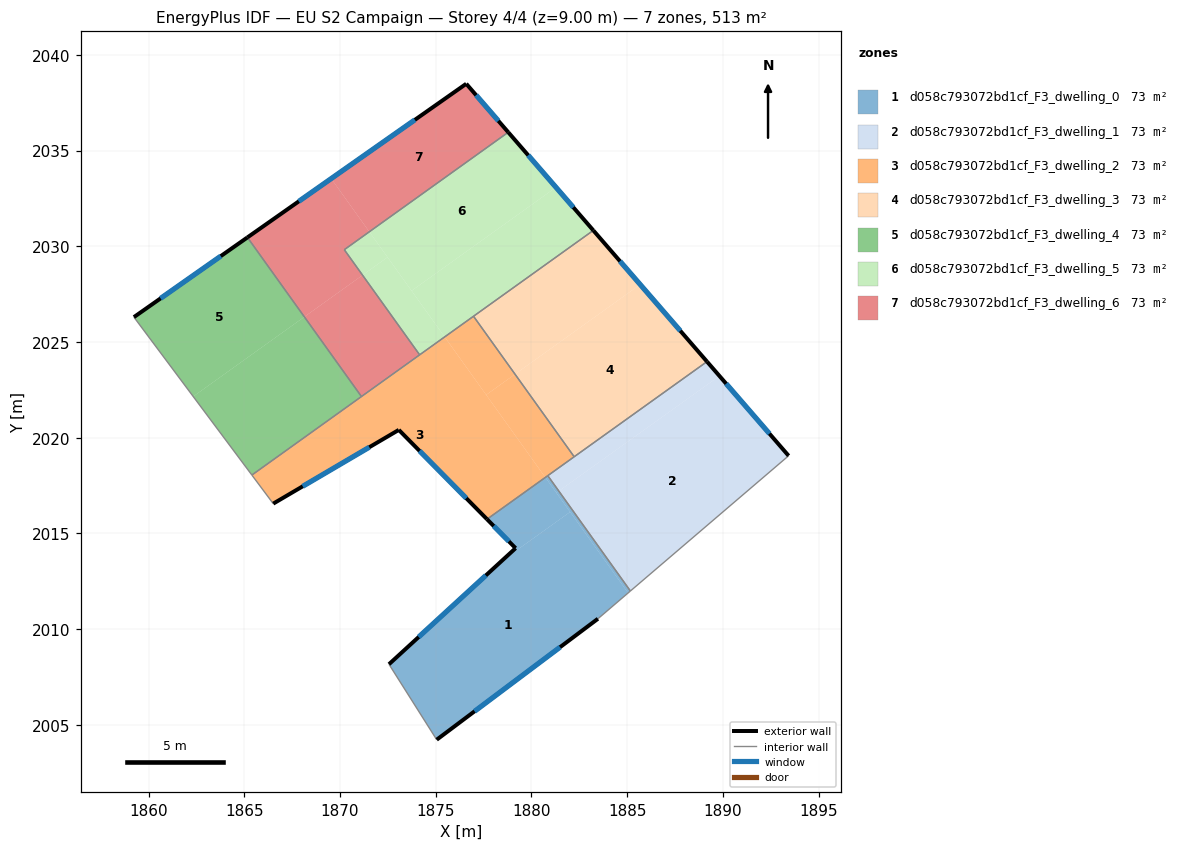
=== STOREY PLAN SPEC (per zone: floor XY polygon, exterior-wall plan segments, windows/doors) ===
zone 1: d058c793072bd1cf_F3_dwelling_0  (73.3 m²)
  floor: (1882.02, 2016.12) (1885.05, 2011.89) (1883.48, 2010.54) (1875.05, 2004.22) (1872.56, 2008.16) (1878.43, 2013.54)
  floor: (1881.43, 2017.21) (1885.17, 2011.99) (1885.05, 2011.89) (1881.31, 2017.12)
  floor: (1880.73, 2017.92) (1882.02, 2016.12) (1878.43, 2013.54) (1879.18, 2014.22) (1877.68, 2015.74)
  floor: (1880.86, 2018.01) (1881.43, 2017.21) (1881.31, 2017.12) (1880.73, 2017.92)
  exterior wall: (1879.18, 2014.22) – (1872.56, 2008.16)  [9.0 m]
    window: (1877.62, 2012.80) – (1874.11, 2009.59)  [7.6 m²]
  exterior wall: (1877.68, 2015.74) – (1879.18, 2014.22)  [2.1 m]
    window: (1878.03, 2015.38) – (1878.83, 2014.58)  [1.8 m²]
  exterior wall: (1875.05, 2004.22) – (1883.48, 2010.54)  [10.5 m]
    window: (1877.03, 2005.70) – (1881.50, 2009.05)  [8.9 m²]
  interior walls: 4
zone 2: d058c793072bd1cf_F3_dwelling_1  (73.3 m²)
  floor: (1889.83, 2023.22) (1893.44, 2019.05) (1885.17, 2011.99) (1881.43, 2017.21)
  floor: (1889.17, 2023.97) (1889.83, 2023.22) (1881.43, 2017.21) (1880.86, 2018.01)
  exterior wall: (1893.44, 2019.05) – (1889.17, 2023.97)  [6.5 m]
    window: (1892.44, 2020.21) – (1890.18, 2022.82)  [5.5 m²]
  interior walls: 4
zone 3: d058c793072bd1cf_F3_dwelling_2  (73.3 m²)
  floor: (1875.49, 2025.23) (1880.73, 2017.92) (1877.68, 2015.74) (1873.08, 2020.40) (1866.51, 2016.55) (1865.42, 2018.02)
  floor: (1879.15, 2023.31) (1882.24, 2019.00) (1880.73, 2017.92) (1877.64, 2022.23)
  floor: (1876.98, 2026.34) (1879.15, 2023.31) (1877.64, 2022.23) (1875.47, 2025.26)
  floor: (1875.47, 2025.26) (1875.49, 2025.23) (1865.42, 2018.02) (1865.40, 2018.04)
  exterior wall: (1866.51, 2016.55) – (1873.08, 2020.40)  [7.6 m]
    window: (1868.05, 2017.46) – (1871.53, 2019.50)  [6.4 m²]
  exterior wall: (1873.08, 2020.40) – (1877.68, 2015.74)  [6.6 m]
    window: (1874.16, 2019.31) – (1876.60, 2016.83)  [5.5 m²]
  interior walls: 7
zone 4: d058c793072bd1cf_F3_dwelling_3  (73.3 m²)
  floor: (1885.68, 2028.00) (1889.17, 2023.97) (1882.24, 2019.00) (1879.15, 2023.31)
  floor: (1883.24, 2030.83) (1885.68, 2028.00) (1879.15, 2023.31) (1876.98, 2026.34)
  exterior wall: (1889.17, 2023.97) – (1883.24, 2030.83)  [9.1 m]
    window: (1887.78, 2025.58) – (1884.63, 2029.22)  [7.7 m²]
  interior walls: 3
zone 5: d058c793072bd1cf_F3_dwelling_4  (73.3 m²)
  floor: (1865.17, 2030.46) (1868.14, 2026.31) (1862.33, 2022.15) (1859.24, 2026.30)
  floor: (1868.14, 2026.31) (1871.12, 2022.15) (1865.40, 2018.04) (1862.33, 2022.15)
  exterior wall: (1865.17, 2030.46) – (1859.24, 2026.30)  [7.2 m]
    window: (1863.77, 2029.48) – (1860.63, 2027.27)  [6.1 m²]
  interior walls: 3
zone 6: d058c793072bd1cf_F3_dwelling_5  (73.3 m²)
  floor: (1881.29, 2033.08) (1883.24, 2030.83) (1875.47, 2025.26) (1873.74, 2027.67)
  floor: (1878.79, 2035.95) (1881.29, 2033.08) (1873.74, 2027.67) (1871.53, 2030.75)
  floor: (1872.49, 2029.42) (1875.47, 2025.26) (1874.16, 2024.33) (1871.18, 2028.49)
  floor: (1871.53, 2030.75) (1872.49, 2029.42) (1871.18, 2028.49) (1870.23, 2029.82)
  exterior wall: (1883.24, 2030.83) – (1878.79, 2035.95)  [6.8 m]
    window: (1882.19, 2032.03) – (1879.84, 2034.75)  [5.7 m²]
  interior walls: 4
zone 7: d058c793072bd1cf_F3_dwelling_6  (73.3 m²)
  floor: (1876.60, 2038.49) (1878.79, 2035.95) (1871.53, 2030.75) (1869.54, 2033.53)
  floor: (1869.54, 2033.53) (1871.53, 2030.75) (1870.23, 2029.82) (1871.18, 2028.49) (1868.14, 2026.31) (1865.17, 2030.46)
  floor: (1871.18, 2028.49) (1874.16, 2024.33) (1871.12, 2022.15) (1868.14, 2026.31)
  exterior wall: (1876.60, 2038.49) – (1865.17, 2030.46)  [14.0 m]
    window: (1873.91, 2036.60) – (1867.85, 2032.34)  [11.8 m²]
  exterior wall: (1878.79, 2035.95) – (1876.60, 2038.49)  [3.4 m]
    window: (1878.28, 2036.55) – (1877.11, 2037.89)  [2.8 m²]
  interior walls: 4

=== DERIVED (storey summary) ===
Building: EU S2 Campaign
Storey: 4 of 4  (floor level z = 9.00 m)
Storey gross floor area: 513.1 m²
Zones on this storey: 7
  - d058c793072bd1cf_F3_dwelling_0: floor 73.3 m²; exterior wall 21.6 m (64.9 m²); 3 window(s) 18.3 m²; WWR 28.1%
  - d058c793072bd1cf_F3_dwelling_1: floor 73.3 m²; exterior wall 6.5 m (19.5 m²); 1 window(s) 5.5 m²; WWR 28.1%
  - d058c793072bd1cf_F3_dwelling_2: floor 73.3 m²; exterior wall 14.2 m (42.5 m²); 2 window(s) 12.0 m²; WWR 28.1%
  - d058c793072bd1cf_F3_dwelling_3: floor 73.3 m²; exterior wall 9.1 m (27.2 m²); 1 window(s) 7.7 m²; WWR 28.1%
  - d058c793072bd1cf_F3_dwelling_4: floor 73.3 m²; exterior wall 7.2 m (21.7 m²); 1 window(s) 6.1 m²; WWR 28.1%
  - d058c793072bd1cf_F3_dwelling_5: floor 73.3 m²; exterior wall 6.8 m (20.4 m²); 1 window(s) 5.7 m²; WWR 28.1%
  - d058c793072bd1cf_F3_dwelling_6: floor 73.3 m²; exterior wall 17.3 m (52.0 m²); 2 window(s) 14.6 m²; WWR 28.1%
Zone adjacency (shared interzone walls):
  - d058c793072bd1cf_F3_dwelling_0 ↔ d058c793072bd1cf_F3_dwelling_1
  - d058c793072bd1cf_F3_dwelling_0 ↔ d058c793072bd1cf_F3_dwelling_2
  - d058c793072bd1cf_F3_dwelling_1 ↔ d058c793072bd1cf_F3_dwelling_2
  - d058c793072bd1cf_F3_dwelling_1 ↔ d058c793072bd1cf_F3_dwelling_3
  - d058c793072bd1cf_F3_dwelling_2 ↔ d058c793072bd1cf_F3_dwelling_3
  - d058c793072bd1cf_F3_dwelling_2 ↔ d058c793072bd1cf_F3_dwelling_4
  - d058c793072bd1cf_F3_dwelling_2 ↔ d058c793072bd1cf_F3_dwelling_5
  - d058c793072bd1cf_F3_dwelling_2 ↔ d058c793072bd1cf_F3_dwelling_6
  - d058c793072bd1cf_F3_dwelling_3 ↔ d058c793072bd1cf_F3_dwelling_5
  - d058c793072bd1cf_F3_dwelling_4 ↔ d058c793072bd1cf_F3_dwelling_6
  - d058c793072bd1cf_F3_dwelling_5 ↔ d058c793072bd1cf_F3_dwelling_6